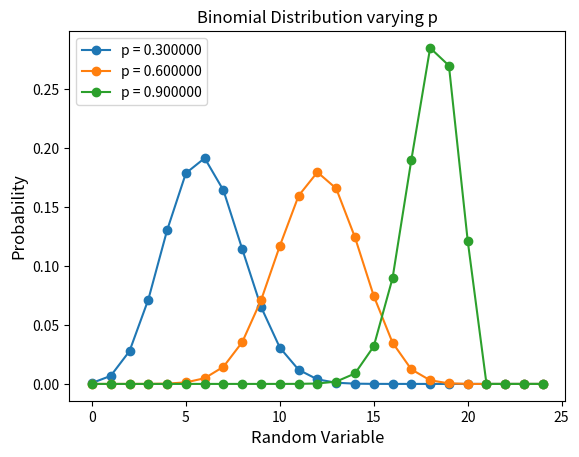

This chart was generated by the following Python code:
import numpy as np
import matplotlib.pyplot as plt
from scipy import stats

for prob in range(3, 10, 3):
    x = np.arange(0, 25)
    binom = stats.binom.pmf(x, 20, 0.1*prob)
    plt.plot(x, binom, '-o', label="p = {:f}".format(0.1*prob))
    plt.xlabel('Random Variable', fontsize=12)
    plt.ylabel('Probability', fontsize=12)
    plt.title("Binomial Distribution varying p")
    plt.legend()
plt.savefig("binomial_distribution.png")
plt.show()